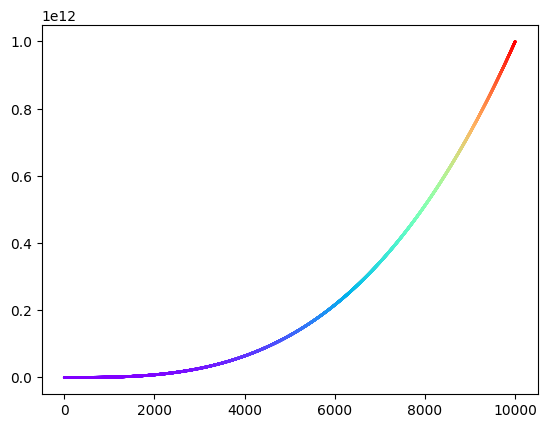

Here is the Python script that generated this plot:
import matplotlib.pyplot as plt
# 设置支持中文的字体（Windows系统常用的黑体）
plt.rcParams['font.sans-serif'] = ['SimHei']
# 解决负号显示为方块的问题
plt.rcParams['axes.unicode_minus'] = False
fig, ax = plt.subplots()
x_values = range(1,10001)
y_values = [x**3 for x in x_values]
ax.scatter(x_values,y_values,c=y_values,cmap = plt.cm.rainbow,s=1)
plt.show()
